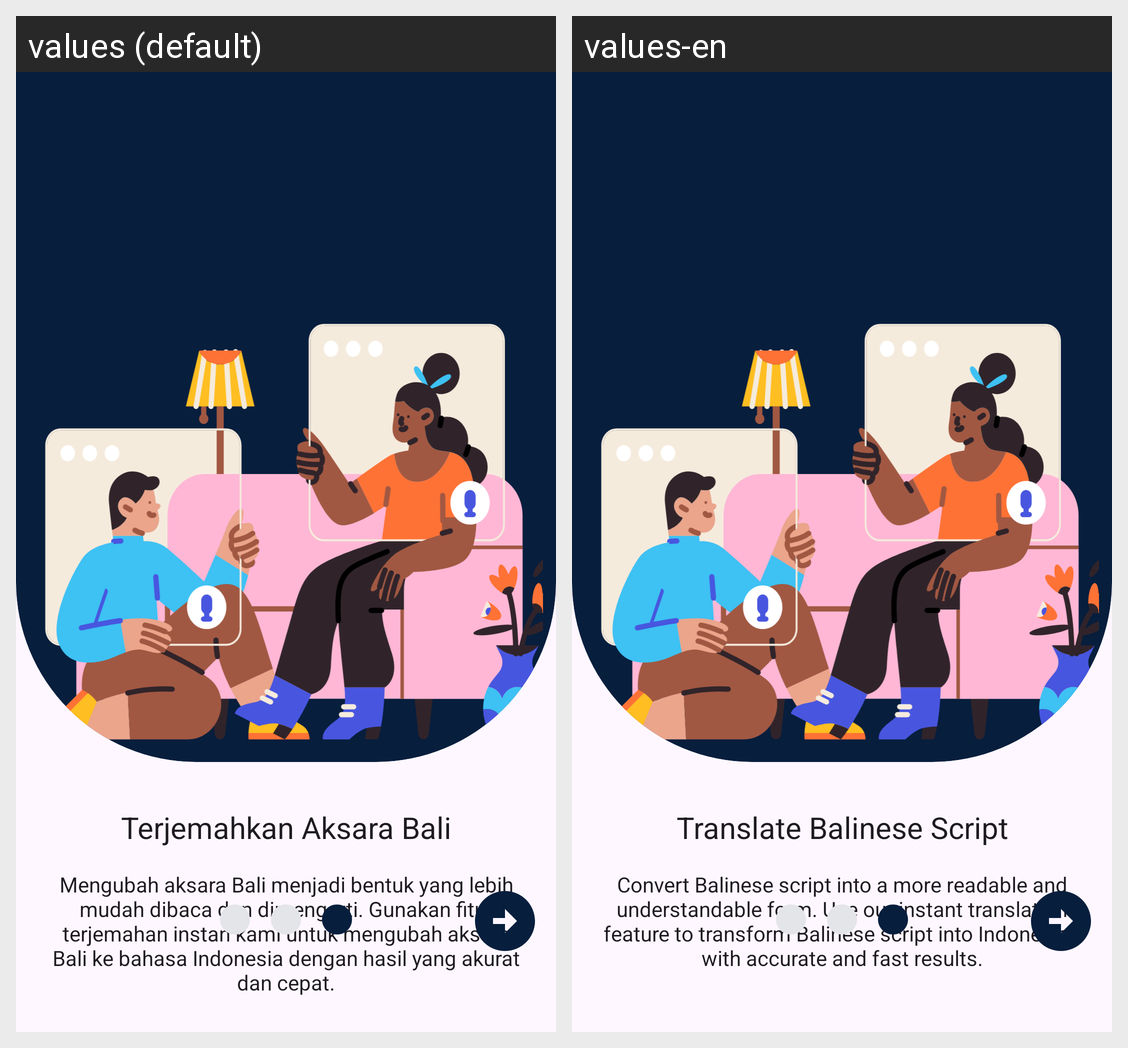

Here is an Android app screen in its default locale and in the app's own translations. Write out the translated-string differences for the strings that appear on this screen.
Android screen res/layout/fragment_on_boarding3.xml rendered under 2 locales, left to right: values (default), values-en. Device: Nexus 5 (rendered at 1080×1920; each locale shown at half size, 540×960, under a caption strip naming it); theme Theme.Kaliatra.
Strings drawn on this screen, with the default value and each locale's value (text and hints the layout hard-codes, and strings that could not be matched under every locale, appear in the picture but are not listed):

title_text_onboarding_3
  values: Terjemahkan Aksara Bali
  values-en: Translate Balinese Script

description_text_onboarding_3
  values: Mengubah aksara Bali menjadi bentuk yang lebih mudah dibaca dan dimengerti. Gunakan fitur terjemahan instan kami untuk mengubah aksara Bali ke bahasa Indonesia dengan hasil yang akurat dan cepat.
  values-en: Convert Balinese script into a more readable and understandable form. Use our instant translation feature to transform Balinese script into Indonesian with accurate and fast results.
